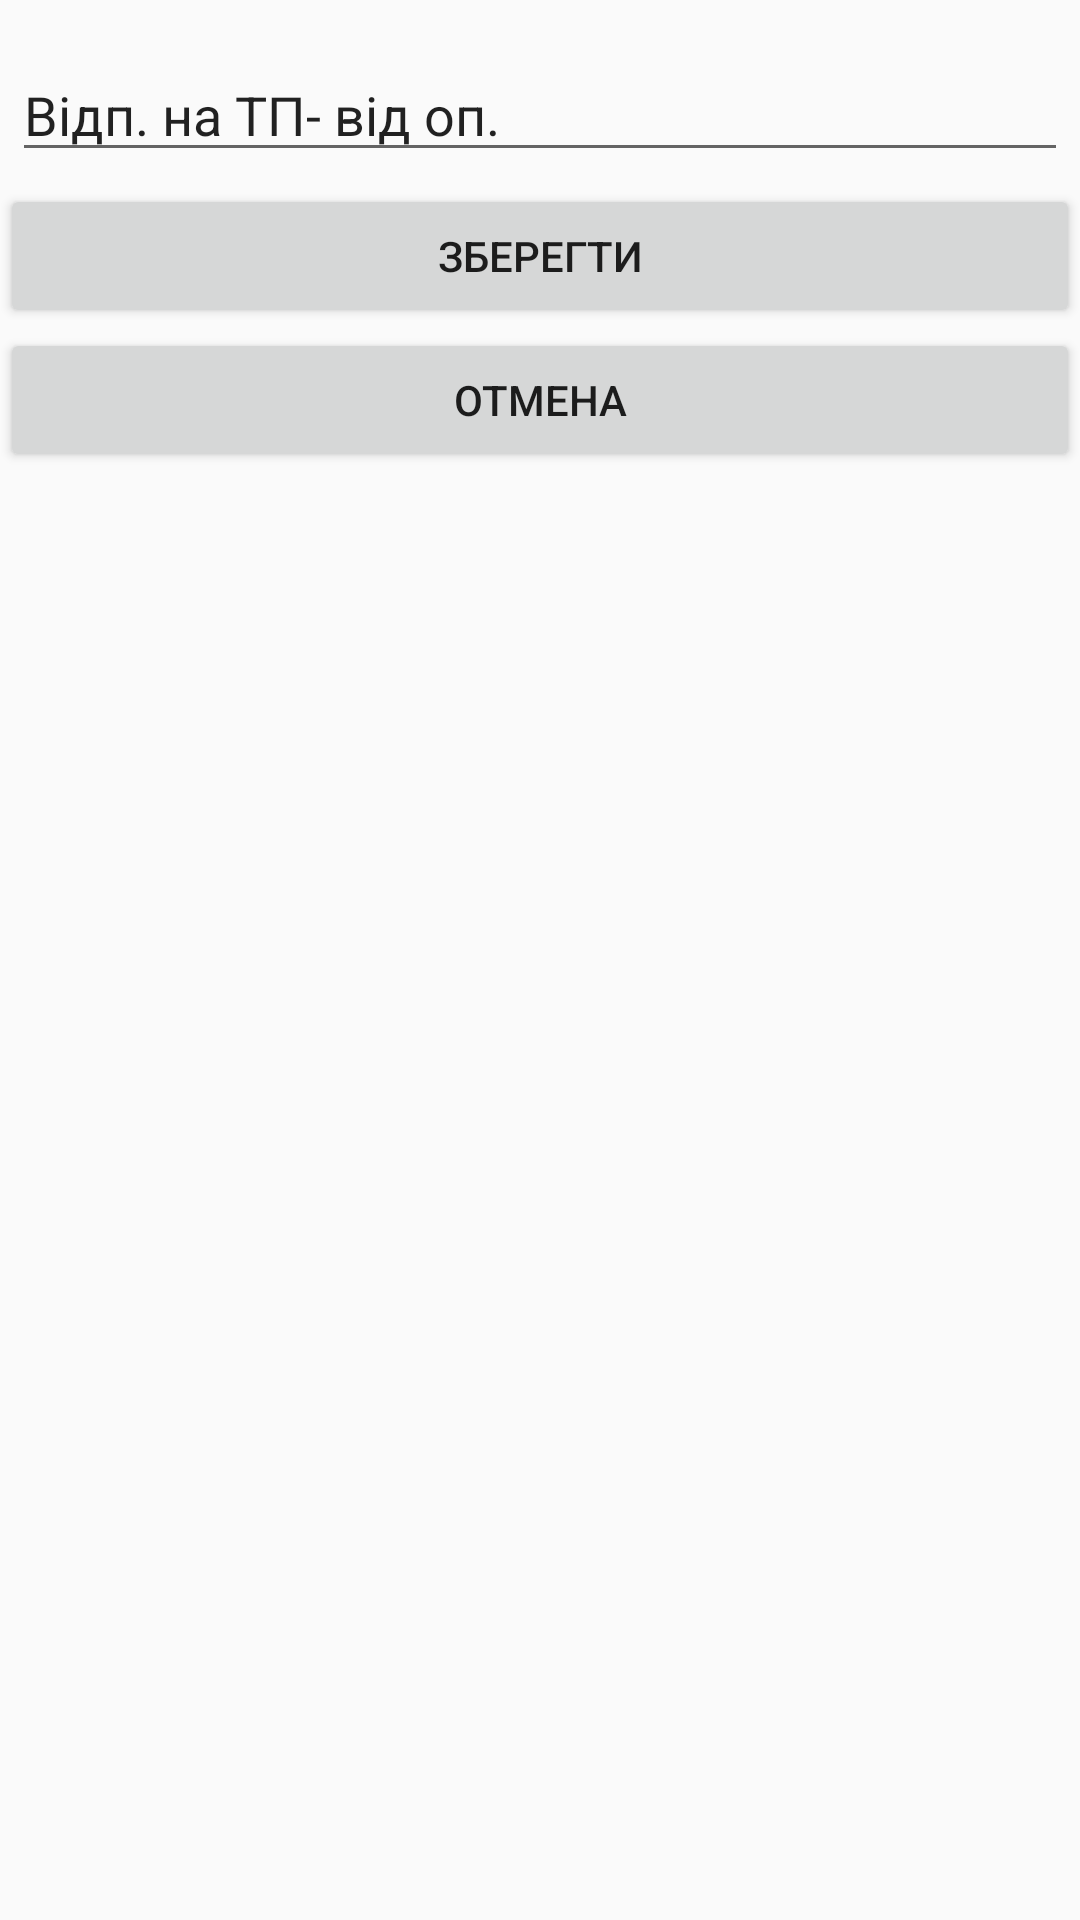

Produce the Android XML layout that renders to this screen, including the resource entries it uses.
<!-- AndroidManifest.xml: application theme AppTheme -->
<!-- res/layout/rename_line.xml -->
<?xml version="1.0" encoding="utf-8"?>
<LinearLayout xmlns:android="http://schemas.android.com/apk/res/android"
    android:orientation="vertical"
    android:layout_width="wrap_content"
    android:layout_height="wrap_content">
    <EditText
        android:id="@+id/newLineName"
        android:inputType="text"
        android:layout_width="match_parent"
        android:layout_height="wrap_content"
        android:layout_marginTop="16dp"
        android:layout_marginLeft="4dp"
        android:layout_marginRight="4dp"
        android:layout_marginBottom="4dp"
        android:hint="@string/renameLine"
        android:text="Відп. на ТП- від оп."/>

    <Button
        android:id="@+id/save"
        android:layout_width="match_parent"
        android:layout_height="wrap_content"
        android:text="@string/save" />

    <Button
        android:id="@+id/cancel"
        android:layout_width="match_parent"
        android:layout_height="wrap_content"
        android:text="@string/cancel" />

</LinearLayout>
<!-- resources referenced by this layout -->
<resources>
  <string name="cancel">Отмена</string>
  <string name="renameLine">Нова назва лінії</string>
  <string name="save">Зберегти</string>
  <style name="AppTheme" parent="Theme.AppCompat.Light.DarkActionBar">
          
          <item name="colorPrimary">@color/colorPrimary</item>
          <item name="colorPrimaryDark">@color/colorPrimaryDark</item>
          <item name="colorAccent">@color/colorAccent</item>
      </style>
  <color name="colorPrimary">#3F51B5</color>
  <color name="colorPrimaryDark">#303F9F</color>
  <color name="colorAccent">#FF4081</color>
</resources>
